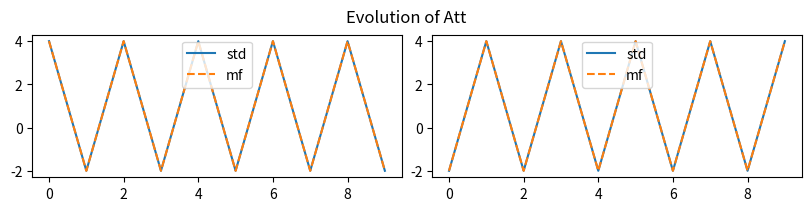
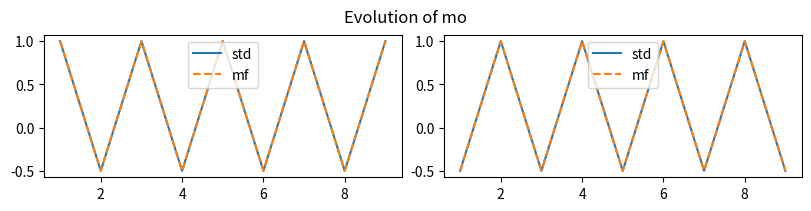
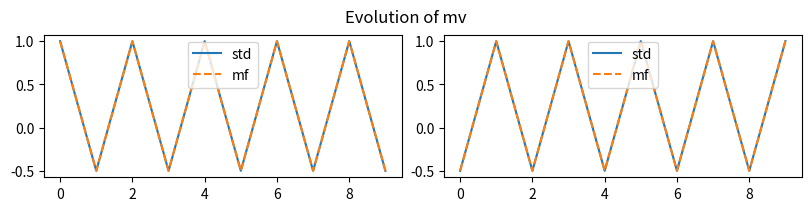
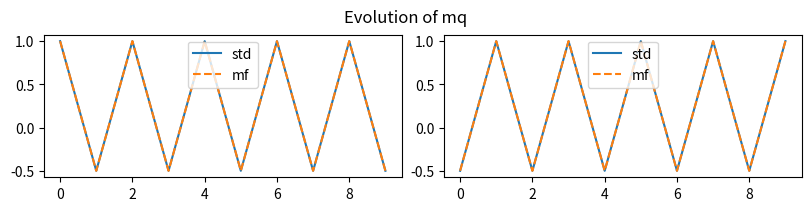
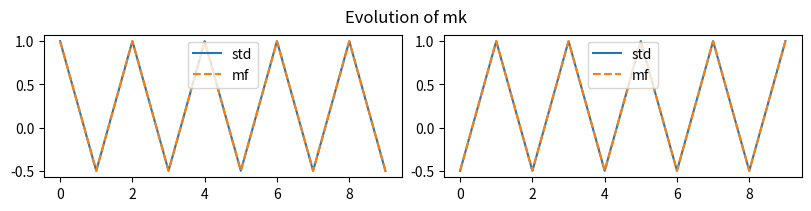

Reproduce these figures in Python, in order.
import numpy as np
import matplotlib.pyplot as plt
import os
# Create seed for reproducibility
np.random.seed(1)

imgs_root = "imgs/hopfield_transformer"


def bool2int(x):  # Transform bool array into positive integer
    """
    Transform bool array into positive integer. Code from
[redacted]
    /dd46c3d272f05becaaf68bef92e724e5c3560150/Network/ising.py#L185
    :param x: :return:
    """
    y = 0
    for i, j in enumerate(np.array(x)[::-1]):
        y += j * 2**i
    return int(y)


def bitfield(n,size):			# Transform positive integer into bit array
    x = [int(x) for x in bin(int(n))[2:]]
    x = [0]*(size-len(x)) + x
    return np.array(x)


class Vocabulary:

    def __init__(self, vocab_size, embedding_size):
        self.vocab_size = vocab_size
        self.embedding_size = embedding_size
        self.idx2word = np.zeros((vocab_size, embedding_size))

    def initialize(self):
        self.idx2word = np.zeros((vocab_size, embedding_size))

        for i in range(self.vocab_size):
            self.idx2word[i] = (bitfield(i, self.embedding_size) * 2) - 1

    def encode(self, idx):
        return self.idx2word[idx]

    def decode(self, x):
        x = (x + 1)/2
        return bool2int(x)


class HopfieldTransformer:

    def __init__(self, beta_o, beta_att, num_feat_patterns, embedding_size, vocab, max_sim_steps=512):
        self.beta_o = beta_o
        self.beta_att = beta_att

        self.W = np.random.randint(2, size=(10, embedding_size)) * 2 - 1

        self.decoded_tokens = np.zeros(len(self.W))

        for a in range(0, len(self.W)):
            self.decoded_tokens[a] = vocab.decode(self.W[a])

        print(self.decoded_tokens[1], self.decoded_tokens[1])

        # self.Wo = np.random.randint(2, size=(num_feat_patterns, embedding_size)) * 2 - 1
        # self.Wv = np.random.randint(2, size=(num_feat_patterns, embedding_size)) * 2 - 1
        # self.Wq = np.random.randint(2, size=(num_feat_patterns, embedding_size)) * 2 - 1
        # self.Wk = np.random.randint(2, size=(num_feat_patterns, embedding_size)) * 2 - 1

        # self.Wo = np.copy(self.W)
        # np.random.shuffle(self.Wo)
        # self.Wv = np.copy(self.W)
        # np.random.shuffle(self.Wv)
        # self.Wq = np.copy(self.W)
        # np.random.shuffle(self.Wq)
        # self.Wk = np.copy(self.W)
        # np.random.shuffle(self.Wk)

        self.Wo = np.zeros((num_feat_patterns, embedding_size))
        self.Wv = np.zeros((num_feat_patterns, embedding_size))
        self.Wq = np.zeros((num_feat_patterns, embedding_size))
        self.Wk = np.zeros((num_feat_patterns, embedding_size))

        idwo0 = 1
        idwo1 = 7
        idwv0 = 7
        idwv1 = 1
        idwq0 = 7
        idwq1 = 1
        idwk0 = 7
        idwk1 = 1

        # If o!=the rest and v = q  and v != k -> fixed point
        # If o = k and v = q -> fixed point
        # If v = q = k -> 2 cycle
        # If o = q = k -> 2 cycle


        self.Wo[0] = self.W[idwo0]
        self.Wo[1] = self.W[idwo1]
        self.Wv[0] = self.W[idwv0]
        self.Wv[1] = self.W[idwv1]
        self.Wq[0] = self.W[idwq0]
        self.Wq[1] = self.W[idwq1]
        self.Wk[0] = self.W[idwk0]
        self.Wk[1] = self.W[idwk1]

        print("Wo", self.Wo)
        print("Wv", self.Wv)
        print("Wq", self.Wq)
        print("Wk", self.Wk)

        self.num_feat_patterns = num_feat_patterns
        self.embedding_size = embedding_size
        self.vocab = vocab
        self.max_sim_steps = max_sim_steps

        self.mo_data = np.zeros((max_sim_steps, num_feat_patterns))
        self.mv_data = np.zeros((max_sim_steps, num_feat_patterns))
        self.mq_data = np.zeros((max_sim_steps, num_feat_patterns))
        self.mk_data = np.zeros((max_sim_steps, num_feat_patterns))

        self.mo = np.zeros((max_sim_steps, num_feat_patterns))
        self.mv = np.zeros((max_sim_steps, num_feat_patterns))
        self.mq = np.zeros((max_sim_steps, num_feat_patterns))
        self.mk = np.zeros((max_sim_steps, num_feat_patterns))

        self.att = np.zeros((max_sim_steps, num_feat_patterns))
        self.att_mf = np.zeros((max_sim_steps, num_feat_patterns))

        self.x_list = np.zeros((max_sim_steps, embedding_size))

    def exp_f(self, t, tau):

        q = self.x_list[t] @ self.Wq.T  # Query representation
        k = self.Wk @ self.x_list[tau]  # Key representation

        # Save the statistics for comparison with the MF approximation
        if t==tau:
            self.mq_data[t] = q / self.embedding_size
            self.mk_data[t] = k / self.embedding_size

        qk = q @ k

        res = np.exp(self.beta_att / np.sqrt(self.num_feat_patterns) * qk)

        # # Loopy implementation for testing
        # qk_accum = 0
        # for a in range(0, self.num_feat_patterns):
        #     for i in range(0, self.embedding_size):
        #         for j in range(0, self.embedding_size):
        #             qk_accum += self.x_list[t,i] * self.Wq[a, i] * self.Wk[a, j] * self.x_list[tau,j]
        #
        # res2 = np.exp(self.beta_att / np.sqrt(self.num_feat_patterns) * qk_accum)
        # print(np.allclose(res, res2))

        return res


    def attention(self, t):

        key_prob = np.zeros(t+1)
        for tau in range(0, t+1):
            key_prob[tau] = self.exp_f(t, tau)
        key_prob /= np.sum(key_prob)

        v = self.x_list[0:t+1] @ self.Wv.T  # Value representation
        att_t = key_prob @ v

        # Save for stats comparison
        self.mv_data[t] = v[-1] / self.embedding_size

        # # Loopy implementation for testing
        # att_t = np.zeros(self.num_feat_patterns)
        # for b in range(0, self.num_feat_patterns):
        #     for i in range(0, self.embedding_size):
        #         for tau in range(0, t + 1):
        #             att_t[b] += self.Wv[b, i] * self.x_list[tau,i] * key_prob[tau]

        self.att[t] = att_t

        return att_t

    def exp_f_mf(self, t, tau):

        mqk = self.mq[t] @ self.mk[tau]
        return np.exp(self.beta_att * self.embedding_size**2 / np.sqrt(self.num_feat_patterns) * mqk)

    def attention_mf(self, t):

        key_prob = np.zeros(t+1)
        for tau in range(0, t+1):
            key_prob[tau] = self.exp_f_mf(t, tau)
        key_prob /= np.sum(key_prob)

        att_t = self.embedding_size * (self.mv[:t+1].T @ key_prob)

        # # Loopy implementation for testing
        #
        # att_t_loopy = np.zeros(self.num_feat_patterns)
        # for b in range(0, self.num_feat_patterns):
        #     for tau in range(0, t+1):
        #         att_t_loopy[b] += self.embedding_size * self.mv[tau, b] * key_prob[tau]

        self.att_mf[t] = att_t

        return att_t

    def simulate(self, x0, max_steps, verbose=True):
        self.x_list[0,:] = x0

        for t in range(0, max_steps):
            att = self.attention(t)

            if t < max_steps-1:  # We'll compute att once more for computing statistics

                # We project all possible tokens in the vocabulary through Wo
                o = self.vocab.idx2word @ self.Wo.T

                # We multiply by the attention score
                prob_unnormalized = o @ att

                prob = np.exp(prob_unnormalized) / np.sum(np.exp(prob_unnormalized))

                # Convert the above result into a probability and get the idx of the most probable token
                new_x_idx = np.argmax(prob_unnormalized)

                # Encode token and add it to the list
                new_x = self.vocab.encode(new_x_idx)
                self.x_list[t+1, :] = self.vocab.encode(new_x_idx)
                # Save for comparison with MF
                self.mo_data[t+1] = new_x @ self.Wo.T / self.embedding_size

                if verbose:
                    print(f'In position {t+1} we have selected token {new_x_idx}')

    def compute_means_from_data(self, t):
        self.mv[t] = self.x_list[t] @ self.Wv.T / self.embedding_size
        self.mq[t] = self.x_list[t] @ self.Wq.T / self.embedding_size
        self.mk[t] = self.x_list[t] @ self.Wk.T / self.embedding_size

    def compute_mf(self, t, att):

        att_i = np.tanh(self.beta_o * np.einsum('b,bi -> i', att, self.Wo, optimize=True))
        self.mo[t] = np.einsum('bi,i ->b', self.Wo, att_i, optimize=True) / self.embedding_size

        # # Loopy implementation for testing
        # mo_t = np.zeros(self.num_feat_patterns)
        # for b in range(0, self.num_feat_patterns):
        #     for i in range(0, self.embedding_size):
        #         mo_t[b] += self.Wo[b, i] * np.tanh(self.beta_o * self.Wo[:, i] @ att)
        # mo_t /= self.embedding_size
        # print(np.allclose(self.mo[t], mo_t))

        self.mv[t] = np.einsum('bi,i ->b', self.Wv, att_i, optimize=True) / self.embedding_size
        self.mq[t] = np.einsum('bi,i ->b', self.Wq, att_i, optimize=True) / self.embedding_size
        self.mk[t] = np.einsum('bi,i ->b', self.Wk, att_i, optimize=True) / self.embedding_size

    def simulate_mf(self, x0, max_steps):
        self.x_list[0, :] = x0

        # Initialize attention with the info from the initial token
        self.compute_means_from_data(t=0)
        att = self.attention_mf(t=0)

        for t in range(1, max_steps):
            self.compute_mf(t, att)
            att = self.attention_mf(t)

def plot_statistics_2_cols(stat1, stat2, stat_name, num_feat_patterns, num_plotting_steps):
    nrows = num_feat_patterns//2
    fig, ax = plt.subplots(nrows, 2,  figsize=(8, 2*nrows), constrained_layout=True)

    if stat_name == "mo":
        num_plotting_steps_arange = np.arange(num_plotting_steps - 1)
        num_plotting_steps_arange += 1
    else:
        num_plotting_steps_arange = np.arange(num_plotting_steps)

    for i in range(0, min(10, num_feat_patterns)):

        row = i // 2
        if num_feat_patterns <= 2:
            local_ax = ax[i%2]
        else:
            local_ax = ax[row, i % 2]
        local_ax.plot(num_plotting_steps_arange, stat1[:num_plotting_steps, i], label="std")
        local_ax.plot(num_plotting_steps_arange, stat2[:num_plotting_steps, i], '--', label="mf")
        if i > 3:
            local_ax.set_xlabel("t")
        local_ax.legend(loc="upper center")

    # fig.tight_layout(pad=0.1)
    fig.suptitle(f"Evolution of {stat_name}")
    plt.show()

def plot_statistics_1d(stat1, stat2, stat_name, num_plotting_steps):

    if stat_name == "mo":
        num_plotting_steps_arange = np.arange(num_plotting_steps - 1)
        num_plotting_steps_arange += 1
    else:
        num_plotting_steps_arange = np.arange(num_plotting_steps)


    plt.figure()
    plt.plot(num_plotting_steps_arange, stat1[:num_plotting_steps, 0], label="std")
    plt.plot(num_plotting_steps_arange, stat2[:num_plotting_steps, 0], '--', label="mf")
    plt.xlabel("t")
    plt.legend(loc="upper right")

    plt.title(f"Evolution of {stat_name}")
    plt.show()

def plot_statistics(stat1, stat2, stat_name, num_feat_patterns, num_plotting_steps):

    if num_feat_patterns == 1:
        plot_statistics_1d(stat1, stat2, stat_name, num_plotting_steps)
    else:
        plot_statistics_2_cols(stat1, stat2, stat_name, num_feat_patterns, num_plotting_steps)

if __name__ == "__main__":

    # if not os.path.exists(f"{imgs_root}/Wodd_{Wodd}_Weven_{Weven}/"):
    #     os.makedirs(f"{imgs_root}/Wodd_{Wodd}_Weven_{Weven}/")

    # Instantiate vocabulary
    embedding_size = 4
    vocab_size = 2**embedding_size
    vocab = Vocabulary(vocab_size, embedding_size)
    vocab.initialize()

    # Create variables for the Hopfield Transformer (HT)
    beta = 4
    beta_o = beta
    beta_att = beta

    num_feat_patterns = 2
    max_sim_steps = 10
    # Instantiate HT with the above created vocabulary
    HT = HopfieldTransformer(beta_o, beta_att, num_feat_patterns=num_feat_patterns, embedding_size=embedding_size, vocab=vocab, max_sim_steps=max_sim_steps)

    # Select initial token
    x0_idx = 31001  # You need to have an initial token to start decoding
    random_idx = False
    if random_idx:
        x0 = vocab.encode(x0_idx)
    else:
        x0 = HT.Wq[0, :]
        x0_idx = vocab.decode(x0)
        print(f"Initializing the model with the token with index {x0_idx}")

    print("List of tokens encoded in the features")
    print(HT.decoded_tokens)

    print("Simulating standard Transformer...")
    HT.simulate(x0, max_steps=max_sim_steps)
    print("Simulating MF Transformer...")
    HT.simulate_mf(x0, max_steps=max_sim_steps)
    print("Done.")

    print('mo', HT.mo[-1])
    print('mo data', HT.mo_data[-1])

    # Plotting
    print("Plotting statistics...")
    num_plotting_steps = max_sim_steps
    plot_statistics(HT.att, HT.att_mf, "Att", num_feat_patterns, num_plotting_steps)

    plot_statistics(HT.mo_data[1:], HT.mo[1:], "mo", num_feat_patterns, num_plotting_steps)

    plot_statistics(HT.mv_data, HT.mv, "mv", num_feat_patterns, num_plotting_steps)

    plot_statistics(HT.mq_data, HT.mq, "mq", num_feat_patterns, num_plotting_steps)

    plot_statistics(HT.mk_data, HT.mk, "mk", num_feat_patterns, num_plotting_steps)
    print("Done.")


